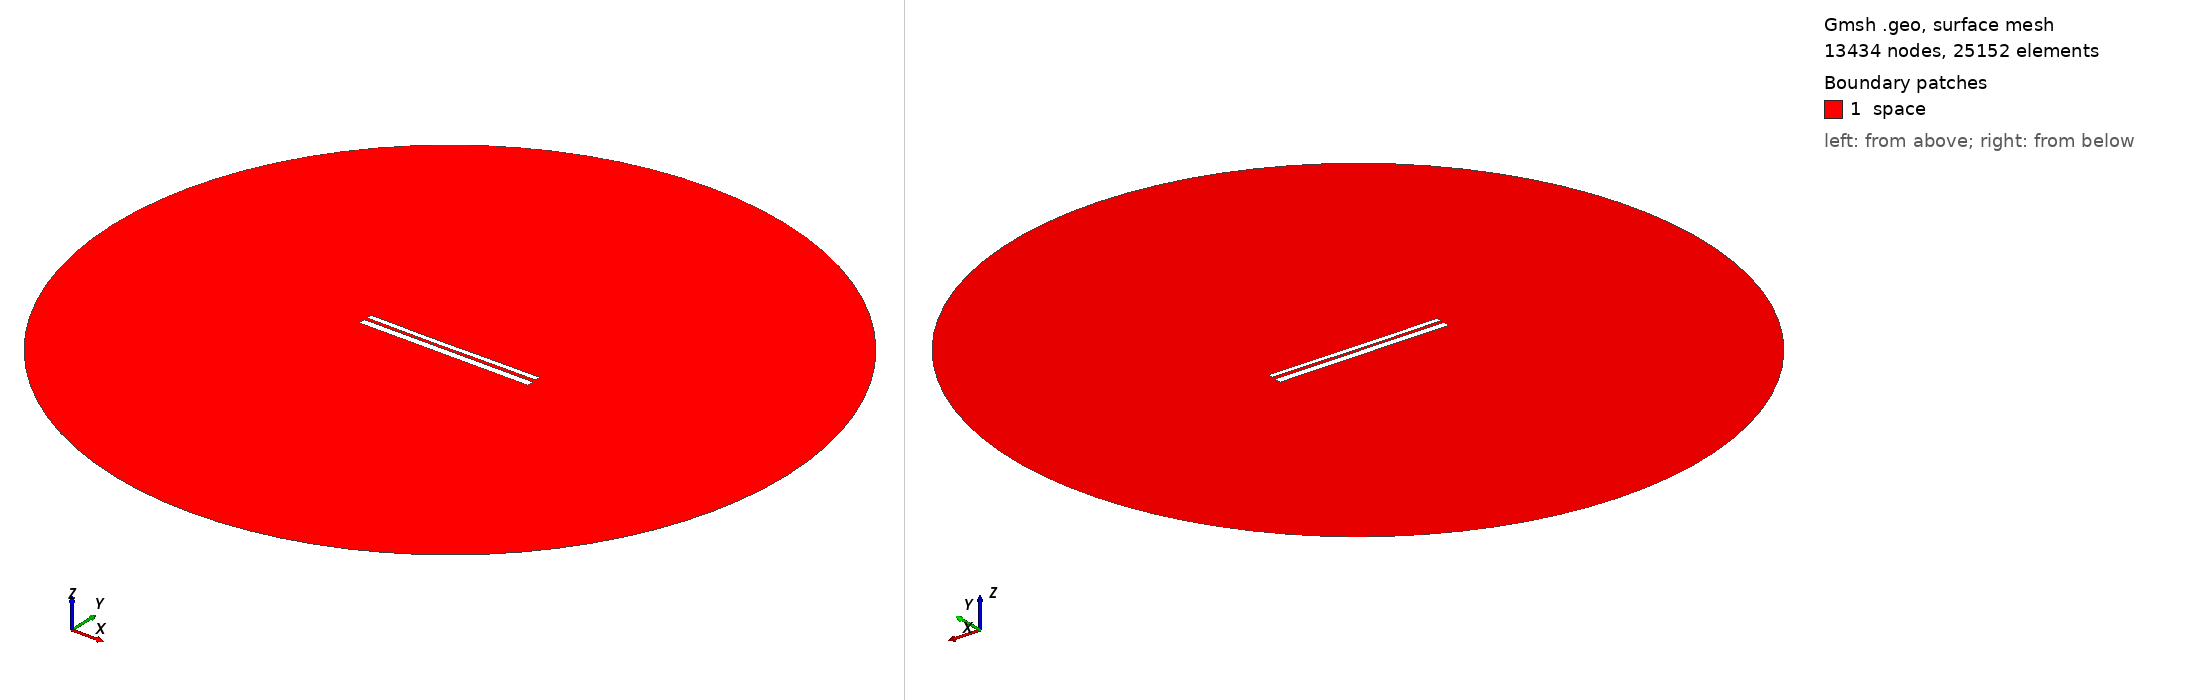

Gmsh geometry script, surface-meshed: 13434 nodes, 25152 surface elements. Boundary patches (legend numbers): 1 space. Left view from above one corner, right view from below the opposite corner. Legend entries are the model's physical surfaces. The drawing asked Gmsh for element sizes between 1% and 20% of the model's largest extent; the script's own settings can give other sizes.

=== 9633.geo (drawn) ===
//---------------------------------------
// Geometry kernel
//---------------------------------------

SetFactory("OpenCASCADE");



//---------------------------------------
// Parameters of the geometry
//---------------------------------------

// Overetch of the upper plate
overetch = 0.375;

// Distance between the plates
distance = 1.5;

// Discretization over the x axis (for the deformation)
nx = 50; 

// Length of the plate
L = 100 - overetch; 

// Number of modes
n = 4; 

// 1st mode coefficient
coeff(1) = 0.0;
beta(1) = 0.596864 * 3.1415926535 / L;

// 2nd mode coefficient
coeff(2) = -0.15;
beta(2) = 1.49418 * 3.1415926535 / L;

// 3rd mode coefficient
coeff(3) = -0.075;
beta(3) = 2.50025 * 3.1415926535 / L;

// 4th mode coefficient
coeff(4) = 0.0;
beta(4) = 3.49999 * 3.1415926535 / L;



//---------------------------------------
// Upper plate (deformed rectangle)
//---------------------------------------

// Coordiantes of the upper plate
xmin = -50;
xmax = 50 - overetch;

// Height of the upper plate
yheight = 4 - 2 * overetch;

// Indexes of the points
UpperID[] = {};
LowerID[] = {};
LeftID[] = {};
RightID[] = {};

// Point index
p = 1;

// Horizontal edges
For i In {1:nx}
    x = xmin + (i-1)*(xmax - xmin)/(nx-1);

    y_bottom = distance / 2 + overetch;
    For j In {1:n}
        C = (Cosh(beta(j)*L) + Cos(beta(j)*L)) / (Sinh(beta(j)*L) + Sin(beta(j)*L));
        y_bottom  = y_bottom + coeff(j) * (Cosh(beta(j)*(x+50)) - Cos(beta(j)*(x+50)) - C * (Sinh(beta(j)*(x+50)) - Sin(beta(j)*(x+50))));
    EndFor

    y_top = y_bottom + yheight;

    Point(p) = {x, y_top, 0, 1.0};
    UpperID[i] = p;
    p = p + 1;

    Point(p) = {x, y_bottom, 0, 1.0};
    LowerID[i] = p;
    p = p + 1;
EndFor

// Create point lists
UpperPts[] = {}; LowerPts[] = {};
For i In {1:nx}
  UpperPts[] += {UpperID[i]};
  LowerPts[] += {LowerID[i]};
EndFor

// Build splines
Spline(1) = {UpperPts[]};
Spline(2) = {LowerPts[]};
Line(3) = {LowerPts[nx-1], UpperPts[nx-1]};
Line(4) = {LowerPts[0], UpperPts[0]};

// Build the plane surface
Curve Loop(1) = {2, 3, -1, -4};
Plane Surface(1) = {1};



//---------------------------------------
// Lower plate (rectangle)
//---------------------------------------

// Vertices
Point(1001) = {-50, -1, 0, 1.0};
Point(1002) = { 50, -1, 0, 1.0};
Point(1003) = { 50,  -5, 0, 1.0};
Point(1004) = {-50,  -5, 0, 1.0};

// Edges
Line(5) = {1001, 1002};
Line(6) = {1002, 1003};
Line(7) = {1003, 1004};
Line(8) = {1004, 1001};

// Plane surface
Line Loop(2) = {5, 6, 7, 8};
Plane Surface(2) = {2}; 



//---------------------------------------
// Outer (fictious) boundary
//---------------------------------------

// Points
Point(1005) = {0, 0, 0};       // Center
Point(1006) = {200, 0, 0};     // Start point
Point(1007) = {0, 200, 0};     // 90 degrees
Point(1008) = {-200, 0, 0};    // 180 degrees
Point(1009) = {0, -200, 0};    // 270 degrees

// Circle arcs (each needs start, center, end)
Circle(9) = {1006, 1005, 1007};
Circle(10) = {1007, 1005, 1008};
Circle(11) = {1008, 1005, 1009};
Circle(12) = {1009, 1005, 1006};

// Plane surface for the entire domain
Curve Loop(3) = {9, 10, 11, 12};
Surface(3) = {3};

// Subtract the plates from the whole domain to obtain the actual domain where we want to solve the equations
BooleanDifference{ Surface{3}; Delete; }{ Surface{1}; Surface{2}; Delete; }




//---------------------------------------
// Transfinite Lines/Curves
//---------------------------------------

// Set the number of points on the boundaries
r = 7;

// Plates
Transfinite Curve {1, 2} = 50*r Using Progression 1;
Transfinite Curve {3, 4} = 2*r Using Progression 1;
Transfinite Line {5, 7} = 50*r Using Progression 1;
Transfinite Line {6, 8} = 2*r Using Progression 1;

// Outer boundary
Transfinite Line {9, 10, 11, 12} = 20 Using Progression 1;



//---------------------------------------
// Physical groups
//---------------------------------------                

// Physical curves (boundaries)
Physical Line("force_segment", 10) = {2};
Physical Line("upper_plate", 11) = {1, 3, 4};
Physical Line("lower_plate", 12) = {5, 6, 7, 8};
Physical Line("boundary", 20) = {9, 10, 11, 12};

// Physical Surfaces
Physical Surface("space", 30) = {3};



//---------------------------------------
// 6. Generate the Mesh
//---------------------------------------

// 2D mesh generation
Mesh 2;
